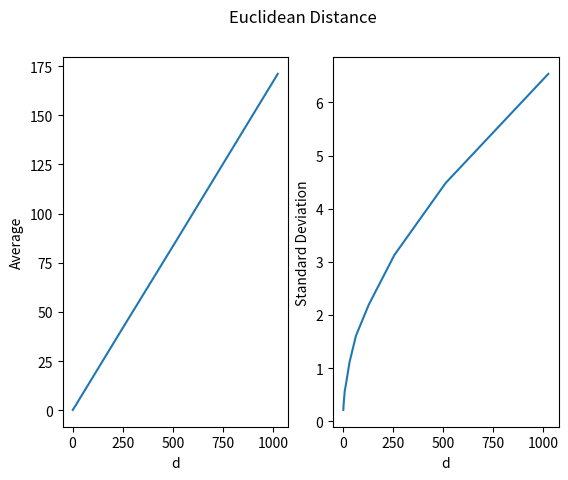
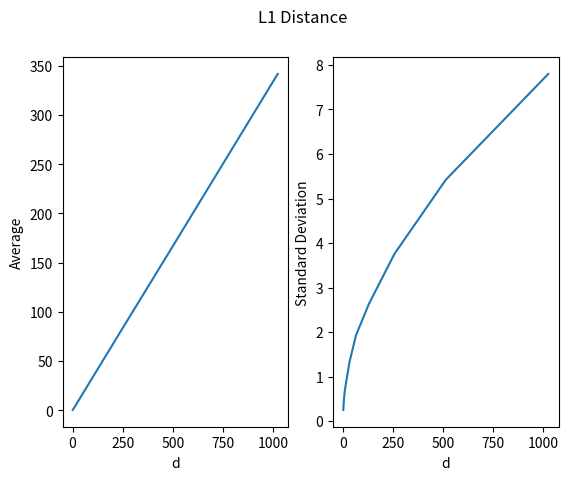

Write Python code to recreate these figures, in order.
# CSC311 Homework 1 question 1a
import numpy as np
import matplotlib.pyplot as plt


def mean_variance_euclidean(d):
    sample = [np.random.rand(d) for _ in range(100)]

    euclid_dist = []
    l1_dist = []
    for i in range(100):
        for k in range(i+1, 100):
            # if not np.array_equal(sample[i], sample[k]):
            diff = sample[i] - sample[k]
            euclid_d = np.dot(diff.T, diff)
            euclid_dist.append(euclid_d)

            l1 = np.sum([np.abs(sample[i][j] - sample[k][j])
                         for j in range(d)])
            l1_dist.append(l1)
    # print(euclid_dist)
    return np.mean(euclid_dist), np.std(euclid_dist), \
           np.mean(l1_dist), np.std(l1_dist)


if __name__ == "__main__":
    dimensions = np.array([2 ** i for i in range(11)])
    euclid_mean = []
    euclid_std = []
    l1_mean = []
    l1_std = []
    for d in dimensions:
        e_mean, e_std, l1_m, l1_v = mean_variance_euclidean(d)
        euclid_mean.append(e_mean)
        euclid_std.append(e_std)
        l1_mean.append(l1_m)
        l1_std.append(l1_v)

    fig, (ax1, ax2) = plt.subplots(1, 2)

    # Euclidean
    ax1.set_ylabel("Average")
    ax1.set_xlabel("d")
    ax1.plot(dimensions, euclid_mean)

    ax2.set_ylabel("Standard Deviation")
    ax2.set_xlabel("d")
    ax2.plot(dimensions, euclid_std)
    fig.suptitle("Euclidean Distance")

    plt.show()

    # L1 distance
    fig, (ax1, ax2) = plt.subplots(1, 2)

    ax1.set_ylabel("Average")
    ax1.set_xlabel("d")
    ax1.plot(dimensions, l1_mean)

    ax2.set_ylabel("Standard Deviation")
    ax2.set_xlabel("d")
    ax2.plot(dimensions, l1_std)
    fig.suptitle("L1 Distance")

    plt.show()
